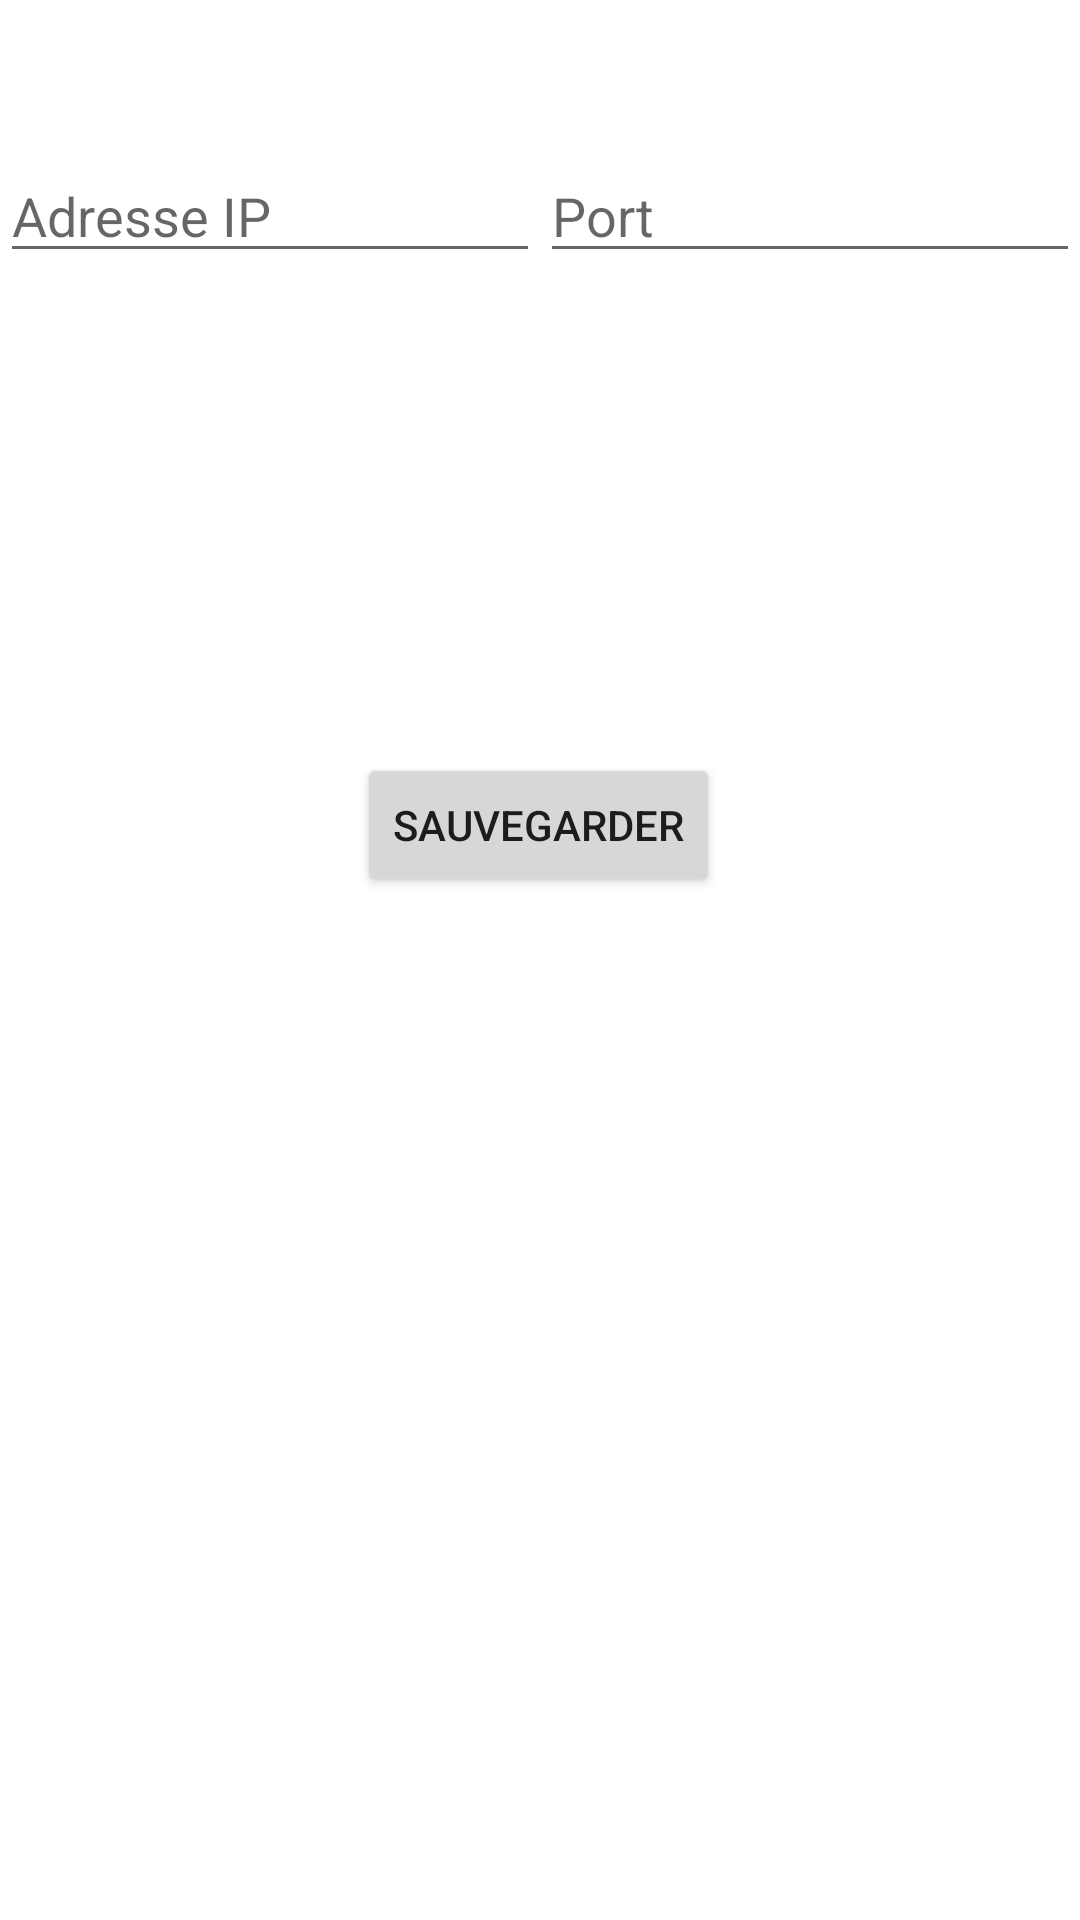

Layout XML and referenced resources for this Android screen:
<!-- AndroidManifest.xml: application theme Theme.ProjetIoT -->
<!-- res/layout/activity_reseau.xml -->
<?xml version="1.0" encoding="utf-8"?>
<androidx.constraintlayout.widget.ConstraintLayout xmlns:android="http://schemas.android.com/apk/res/android"
    xmlns:app="http://schemas.android.com/apk/res-auto"
    xmlns:tools="http://schemas.android.com/tools"
    android:layout_width="match_parent"
    android:layout_height="match_parent"
    tools:context=".Reseau">

    <LinearLayout
        android:id="@+id/linearLayout"
        android:layout_width="match_parent"
        android:layout_height="wrap_content"
        android:layout_marginTop="-500dp"
        android:orientation="horizontal"
        app:layout_constraintBottom_toBottomOf="parent"
        app:layout_constraintTop_toTopOf="parent"
        tools:layout_editor_absoluteX="1dp">

        <EditText
            android:id="@+id/ip"
            android:layout_width="wrap_content"
            android:layout_height="wrap_content"
            android:layout_weight="1"
            android:ems="10"
            android:hint="@string/ip"
            android:inputType="text" />

        <EditText
            android:id="@+id/port"
            android:layout_width="wrap_content"
            android:layout_height="wrap_content"
            android:layout_weight="1"
            android:ems="10"
            android:hint="@string/port"
            android:inputType="number" />
    </LinearLayout>

    <Button
        android:id="@+id/valider"
        android:layout_width="wrap_content"
        android:layout_height="wrap_content"
        android:onClick="save"
        android:text="@string/enregistrer"
        app:layout_constraintBottom_toBottomOf="parent"
        app:layout_constraintEnd_toEndOf="parent"
        app:layout_constraintHorizontal_bias="0.498"
        app:layout_constraintStart_toStartOf="parent"
        app:layout_constraintTop_toTopOf="parent"
        app:layout_constraintVertical_bias="0.424"
        app:toggleCheckedStateOnClick="false" />

</androidx.constraintlayout.widget.ConstraintLayout>
<!-- resources referenced by this layout -->
<resources>
  <string name="enregistrer">Sauvegarder</string>
  <string name="ip">Adresse IP</string>
  <string name="port">Port</string>
  <style name="Theme.ProjetIoT" parent="Base.Theme.ProjetIoT" />
  <style name="Base.Theme.ProjetIoT" parent="Theme.MaterialComponents.DayNight.DarkActionBar">
          
          
      </style>
</resources>
